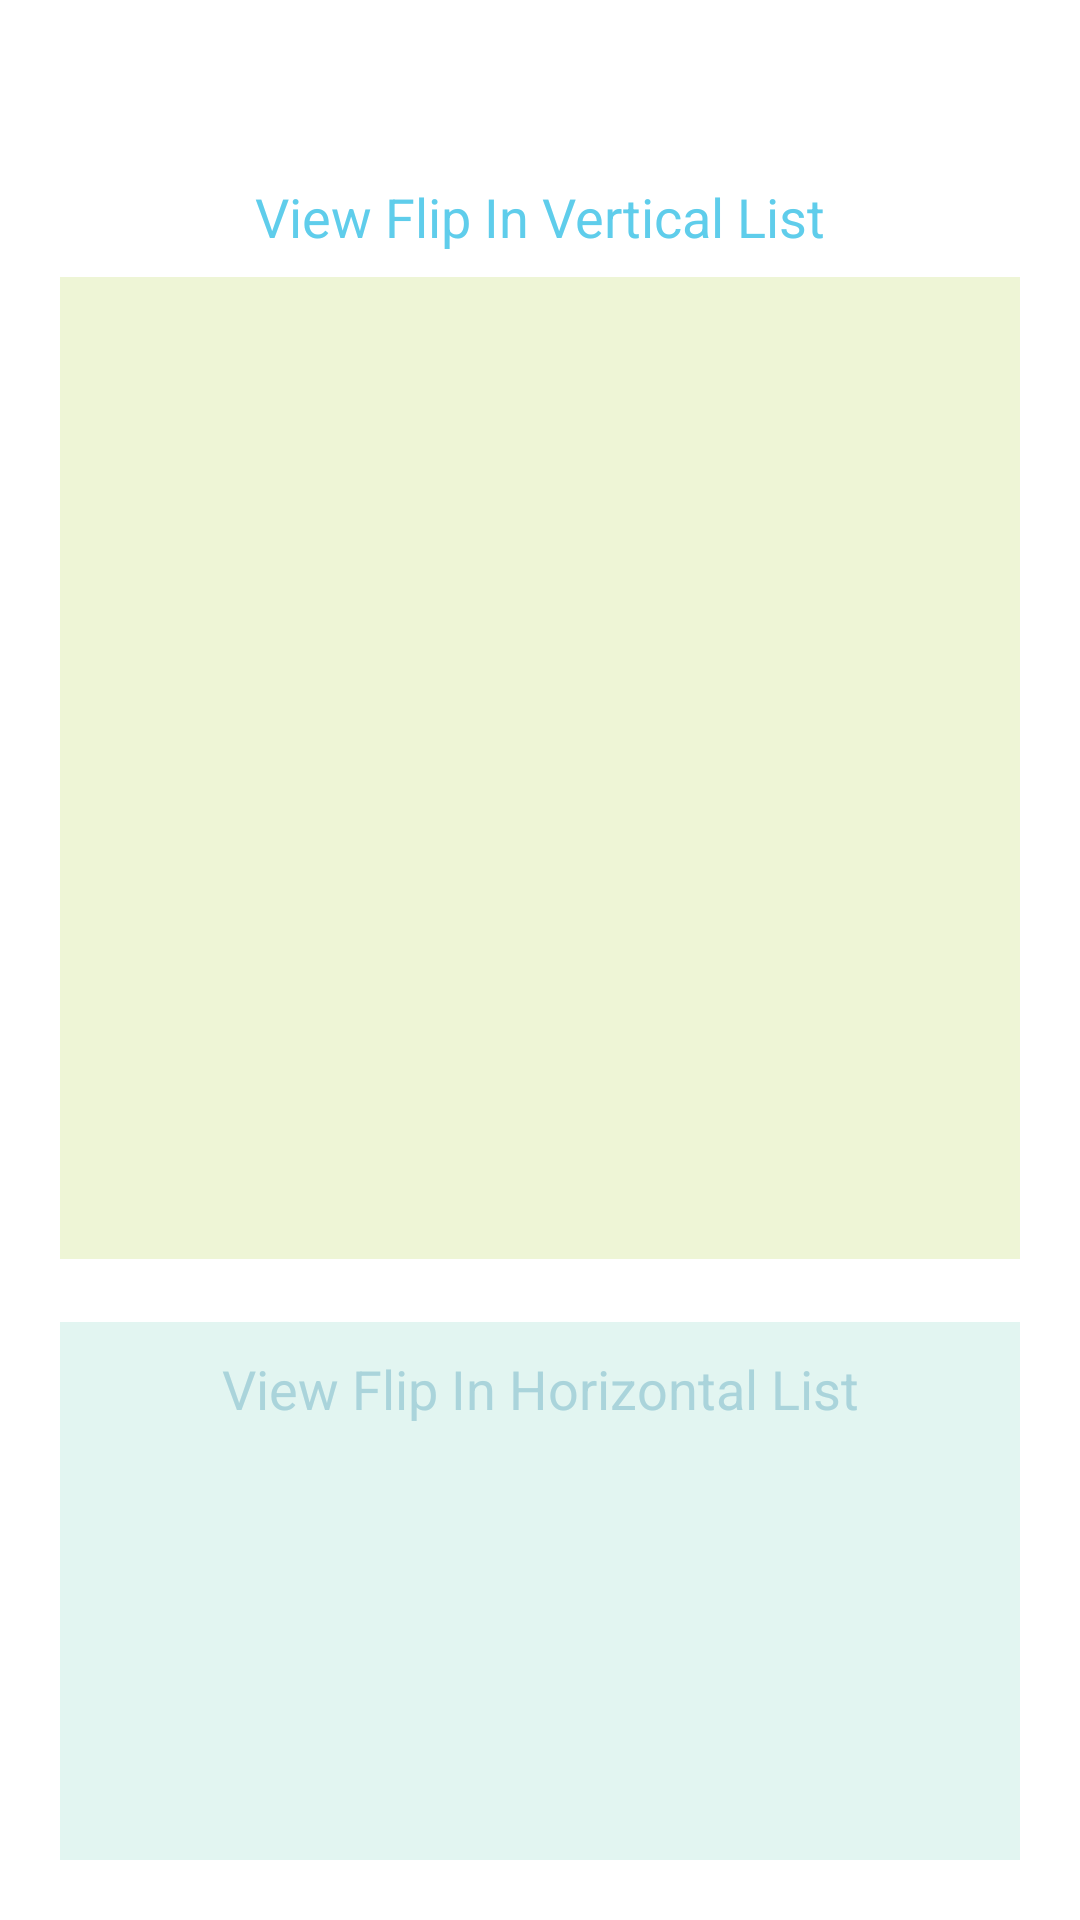

This screen was rendered from an Android layout file. Write that file and the resources it references.
<!-- AndroidManifest.xml: application theme Theme.AnimationLibrary -->
<!-- res/layout/activity_dashboard.xml -->
<?xml version="1.0" encoding="utf-8"?>
<layout xmlns:tools="http://schemas.android.com/tools"
    xmlns:android="http://schemas.android.com/apk/res/android"
    xmlns:app="http://schemas.android.com/apk/res-auto">

    <androidx.constraintlayout.widget.ConstraintLayout
        android:layout_width="match_parent"
        android:layout_height="match_parent"
        tools:context="com.e.hrrecycleview.ActivityDashboard">

        <ImageView
            android:id="@+id/viewBack"
            android:layout_width="wrap_content"
            android:layout_height="wrap_content"
            android:padding="10dp"
            android:src="@drawable/viewback"
            app:layout_constraintBottom_toBottomOf="@id/header_title"
            app:layout_constraintStart_toStartOf="@id/guideline2"
            app:layout_constraintTop_toTopOf="@id/header_title" />

        <TextView
            android:id="@+id/header_title"
            android:layout_width="match_parent"
            android:layout_height="wrap_content"
            android:gravity="center"
            android:padding="10dp"
            android:layout_marginTop="50dp"
            android:text="View Flip In Vertical List"
            android:textColor="#5FCDEB"
            android:textSize="18sp"
            app:layout_constraintEnd_toEndOf="parent"
            app:layout_constraintStart_toStartOf="parent"
            app:layout_constraintTop_toTopOf="parent" />

        <androidx.constraintlayout.widget.Guideline
            android:id="@+id/guideline2"
            android:layout_width="wrap_content"
            android:layout_height="wrap_content"
            android:orientation="vertical"
            app:layout_constraintGuide_begin="20dp" />

        <androidx.constraintlayout.widget.Guideline
            android:id="@+id/guideline3"
            android:layout_width="wrap_content"
            android:layout_height="wrap_content"
            android:orientation="vertical"
            app:layout_constraintGuide_end="20dp" />

        <View
            android:id="@+id/view"
            android:layout_width="match_parent"
            android:layout_height="1dp"
            android:layout_marginTop="200dp"
            app:layout_constraintEnd_toEndOf="parent"
            app:layout_constraintStart_toStartOf="parent"
            app:layout_constraintTop_toTopOf="parent"
            app:layout_constraintBottom_toBottomOf="parent"
            />

        <androidx.recyclerview.widget.RecyclerView
            android:id="@+id/recyclerView"
            android:layout_width="0dp"
            android:layout_height="0dp"
            android:layout_marginTop="10dp"
            android:background="#EEF5D6"
            android:padding="20dp"
            app:layout_constraintBottom_toTopOf="@id/view"
            app:layout_constraintEnd_toEndOf="@id/guideline3"
            app:layout_constraintHorizontal_bias="0.5"
            app:layout_constraintStart_toStartOf="@id/guideline2"
            app:layout_constraintTop_toBottomOf="@+id/viewBack" />


        <androidx.recyclerview.widget.RecyclerView
            android:id="@+id/recyclerHorizontal"
            android:layout_width="0dp"
            android:layout_height="0dp"
            android:layout_marginBottom="20dp"
            android:background="#E2F5F1"
            android:paddingTop="50dp"
            android:layout_marginTop="20dp"
            app:layout_constraintBottom_toBottomOf="parent"
            app:layout_constraintEnd_toEndOf="@id/guideline3"
            app:layout_constraintHorizontal_bias="0.5"
            app:layout_constraintStart_toStartOf="@id/guideline2"
            app:layout_constraintTop_toBottomOf="@+id/view" />
        <TextView
            android:id="@+id/header_title2"
            android:layout_width="0dp"
            android:layout_height="wrap_content"
            android:gravity="center"
            android:padding="10dp"
            android:text="View Flip In Horizontal List"
            android:textColor="#AAD4DB"
            android:textSize="18sp"
            app:layout_constraintEnd_toEndOf="@id/recyclerHorizontal"
            app:layout_constraintStart_toStartOf="@id/recyclerHorizontal"
            app:layout_constraintTop_toTopOf="@id/recyclerHorizontal" />
    </androidx.constraintlayout.widget.ConstraintLayout>
</layout>
<!-- resources referenced by this layout -->
<resources>
  <style name="Theme.AnimationLibrary" parent="Theme.MaterialComponents.DayNight.NoActionBar">
          
          <item name="colorPrimary">@color/purple_500</item>
          <item name="colorPrimaryVariant">@color/purple_700</item>
          <item name="colorOnPrimary">@color/white</item>
          
          <item name="colorSecondary">@color/teal_200</item>
          <item name="colorSecondaryVariant">@color/teal_700</item>
          <item name="colorOnSecondary">@color/black</item>
          
          <item name="android:statusBarColor" tools:targetApi="l">?attr/colorPrimaryVariant</item>
          
      </style>
  <!-- not gathered from this repository: default colours our renderer supplied (Android Studio template values) -->
  <color name="purple_500">#FF6200EE</color>
  <color name="purple_700">#FF3700B3</color>
  <color name="teal_200">#FF03DAC5</color>
  <color name="teal_700">#FF018786</color>
  <color name="black">#FF000000</color>
  <color name="white">#FFFFFFFF</color>
</resources>
